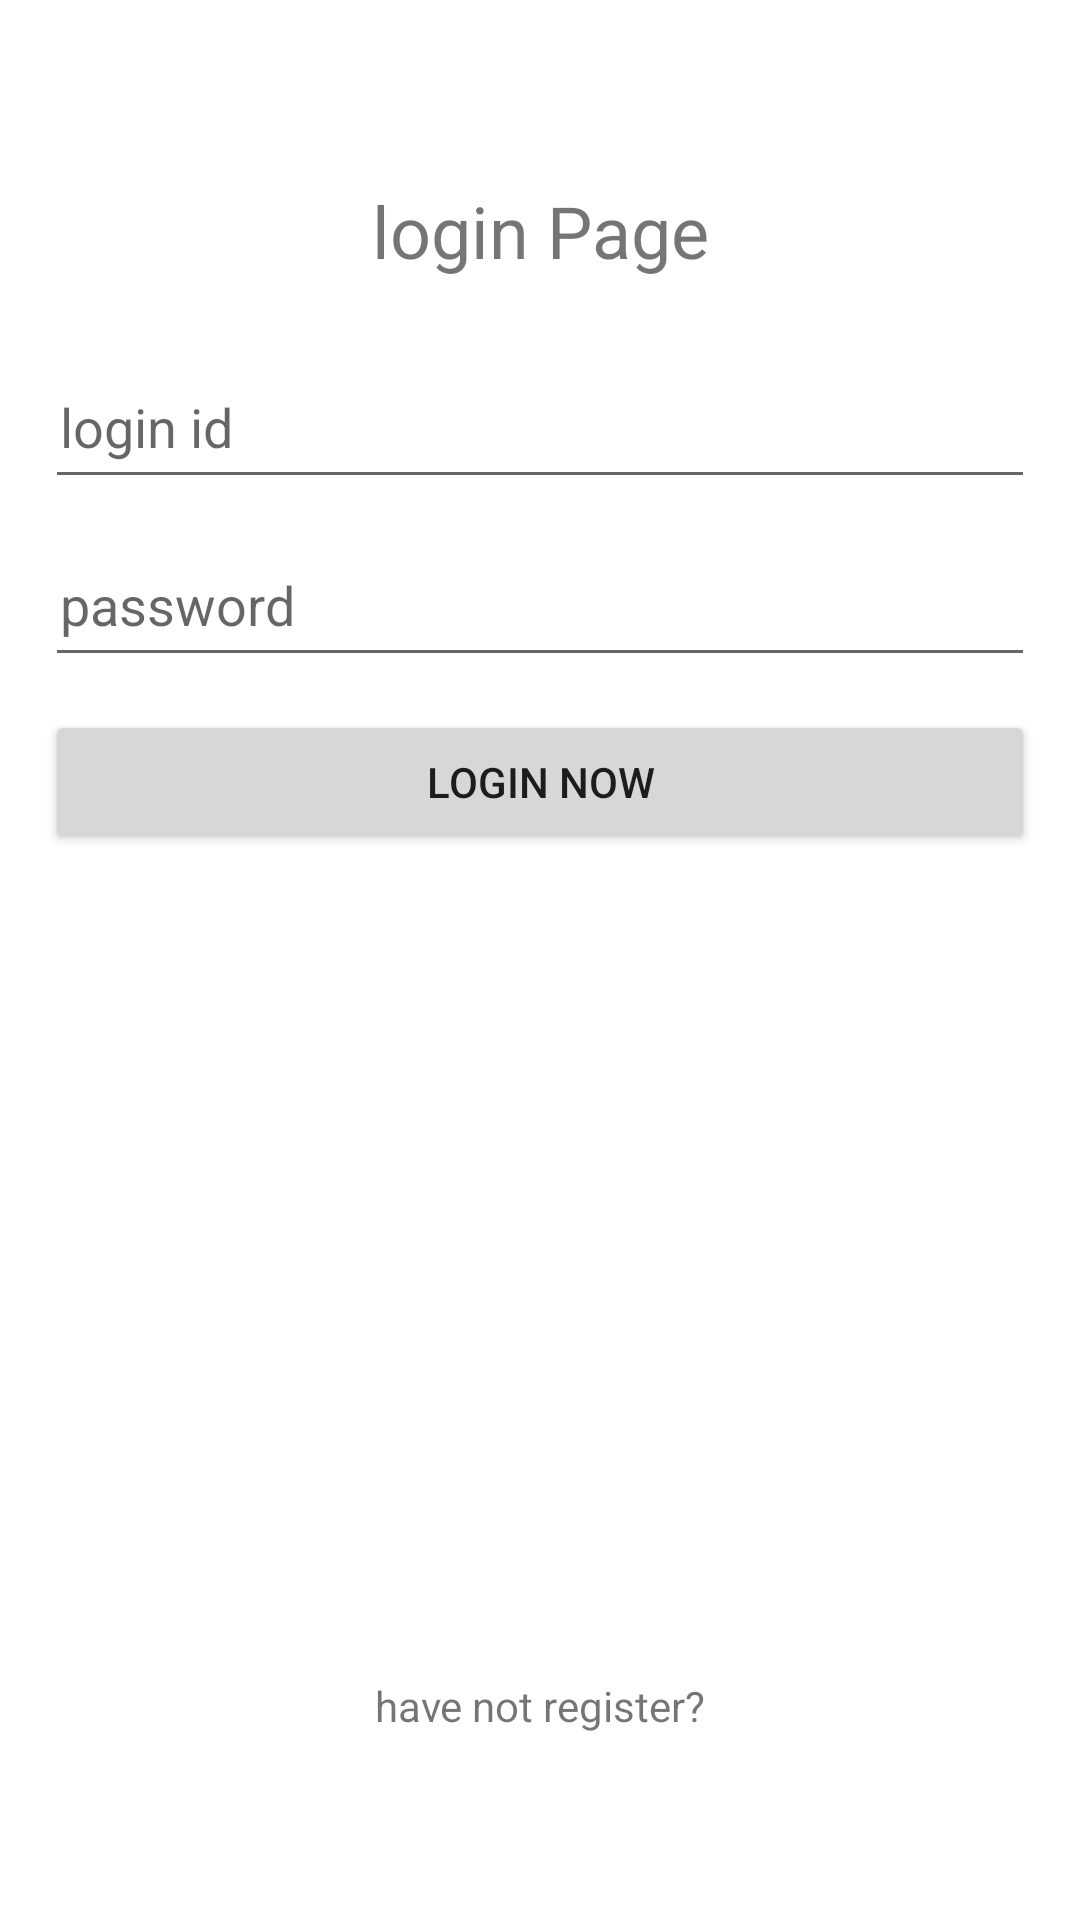

Android layout source for this screen:
<!-- AndroidManifest.xml: application theme Theme.STITP_Module_User -->
<!-- res/layout/fragment_login.xml -->
<?xml version="1.0" encoding="utf-8"?>
<androidx.constraintlayout.widget.ConstraintLayout xmlns:android="http://schemas.android.com/apk/res/android"
    xmlns:app="http://schemas.android.com/apk/res-auto"
    xmlns:tools="http://schemas.android.com/tools"
    android:id="@+id/layout_login"
    android:layout_width="match_parent"
    android:layout_height="match_parent"
    tools:context=".fragment.LoginFragment">

    <TextView
        android:id="@+id/tv_login_hint"
        android:layout_width="wrap_content"
        android:layout_height="wrap_content"
        android:text="@string/tv_login_hint"
        android:textSize="24sp"
        app:layout_constraintBottom_toBottomOf="parent"
        app:layout_constraintEnd_toEndOf="parent"
        app:layout_constraintStart_toStartOf="parent"
        app:layout_constraintTop_toTopOf="parent"
        app:layout_constraintVertical_bias="0.1" />

    <EditText
        android:id="@+id/et_login_username"
        android:layout_width="0dp"
        android:layout_height="wrap_content"
        android:layout_marginHorizontal="15dp"
        android:ems="10"
        android:hint="@string/et_login_username"
        android:inputType="textPersonName"
        android:minHeight="48dp"
        android:padding="5dp"
        app:layout_constraintBottom_toBottomOf="parent"
        app:layout_constraintEnd_toEndOf="parent"
        app:layout_constraintStart_toStartOf="parent"
        app:layout_constraintTop_toTopOf="parent"
        app:layout_constraintVertical_bias="0.2"
        android:autofillHints="" />

    <EditText
        android:id="@+id/et_login_password"
        android:layout_width="0dp"
        android:layout_height="wrap_content"
        android:layout_marginHorizontal="15dp"
        android:ems="10"
        android:hint="@string/et_login_password"
        android:inputType="textPassword"
        android:minHeight="48dp"
        android:padding="5dp"
        app:layout_constraintBottom_toBottomOf="parent"
        app:layout_constraintEnd_toEndOf="parent"
        app:layout_constraintStart_toStartOf="parent"
        app:layout_constraintTop_toTopOf="parent"
        app:layout_constraintVertical_bias="0.3"
        android:autofillHints="" />

    <Button
        android:id="@+id/bt_login"
        android:layout_width="0dp"
        android:layout_height="wrap_content"
        android:layout_marginHorizontal="15dp"
        android:padding="5dp"
        android:text="@string/bt_login"
        app:layout_constraintBottom_toBottomOf="parent"
        app:layout_constraintEnd_toEndOf="parent"
        app:layout_constraintStart_toStartOf="parent"
        app:layout_constraintTop_toTopOf="parent"
        app:layout_constraintVertical_bias="0.4" />

    <TextView
        android:id="@+id/tv_login_to_register"
        android:layout_width="wrap_content"
        android:layout_height="wrap_content"
        android:text="@string/tv_login_to_register"
        android:textSize="14sp"
        app:layout_constraintBottom_toBottomOf="parent"
        app:layout_constraintEnd_toEndOf="parent"
        app:layout_constraintStart_toStartOf="parent"
        app:layout_constraintTop_toTopOf="parent"
        app:layout_constraintVertical_bias="0.9" />

</androidx.constraintlayout.widget.ConstraintLayout>
<!-- resources referenced by this layout -->
<resources>
  <string name="bt_login">login now</string>
  <string name="et_login_password">password</string>
  <string name="et_login_username">login id</string>
  <string name="tv_login_hint">login Page</string>
  <string name="tv_login_to_register">have not register?</string>
  <style name="Theme.STITP_Module_User" parent="Theme.MaterialComponents.DayNight.DarkActionBar">
          
          <item name="colorPrimary">@color/MorandiPurple</item>
          <item name="colorPrimaryVariant">@color/MorandiBlue</item>
          <item name="colorOnPrimary">@color/white</item>
          
          <item name="colorSecondary">@color/MacaronCyanBlue</item>
          <item name="colorSecondaryVariant">@color/teal_700</item>
          <item name="colorOnSecondary">@color/black</item>
          
          <item name="android:statusBarColor" tools:targetApi="l">?attr/colorPrimaryVariant</item>
          
      </style>
  <color name="MorandiPurple">#c6cdf7</color>
  <color name="MorandiBlue">#7294d4</color>
  <color name="white">#FFFFFFFF</color>
  <color name="MacaronCyanBlue">#5ec9db</color>
  <color name="teal_700">#FF018786</color>
  <color name="black">#FF000000</color>
</resources>
